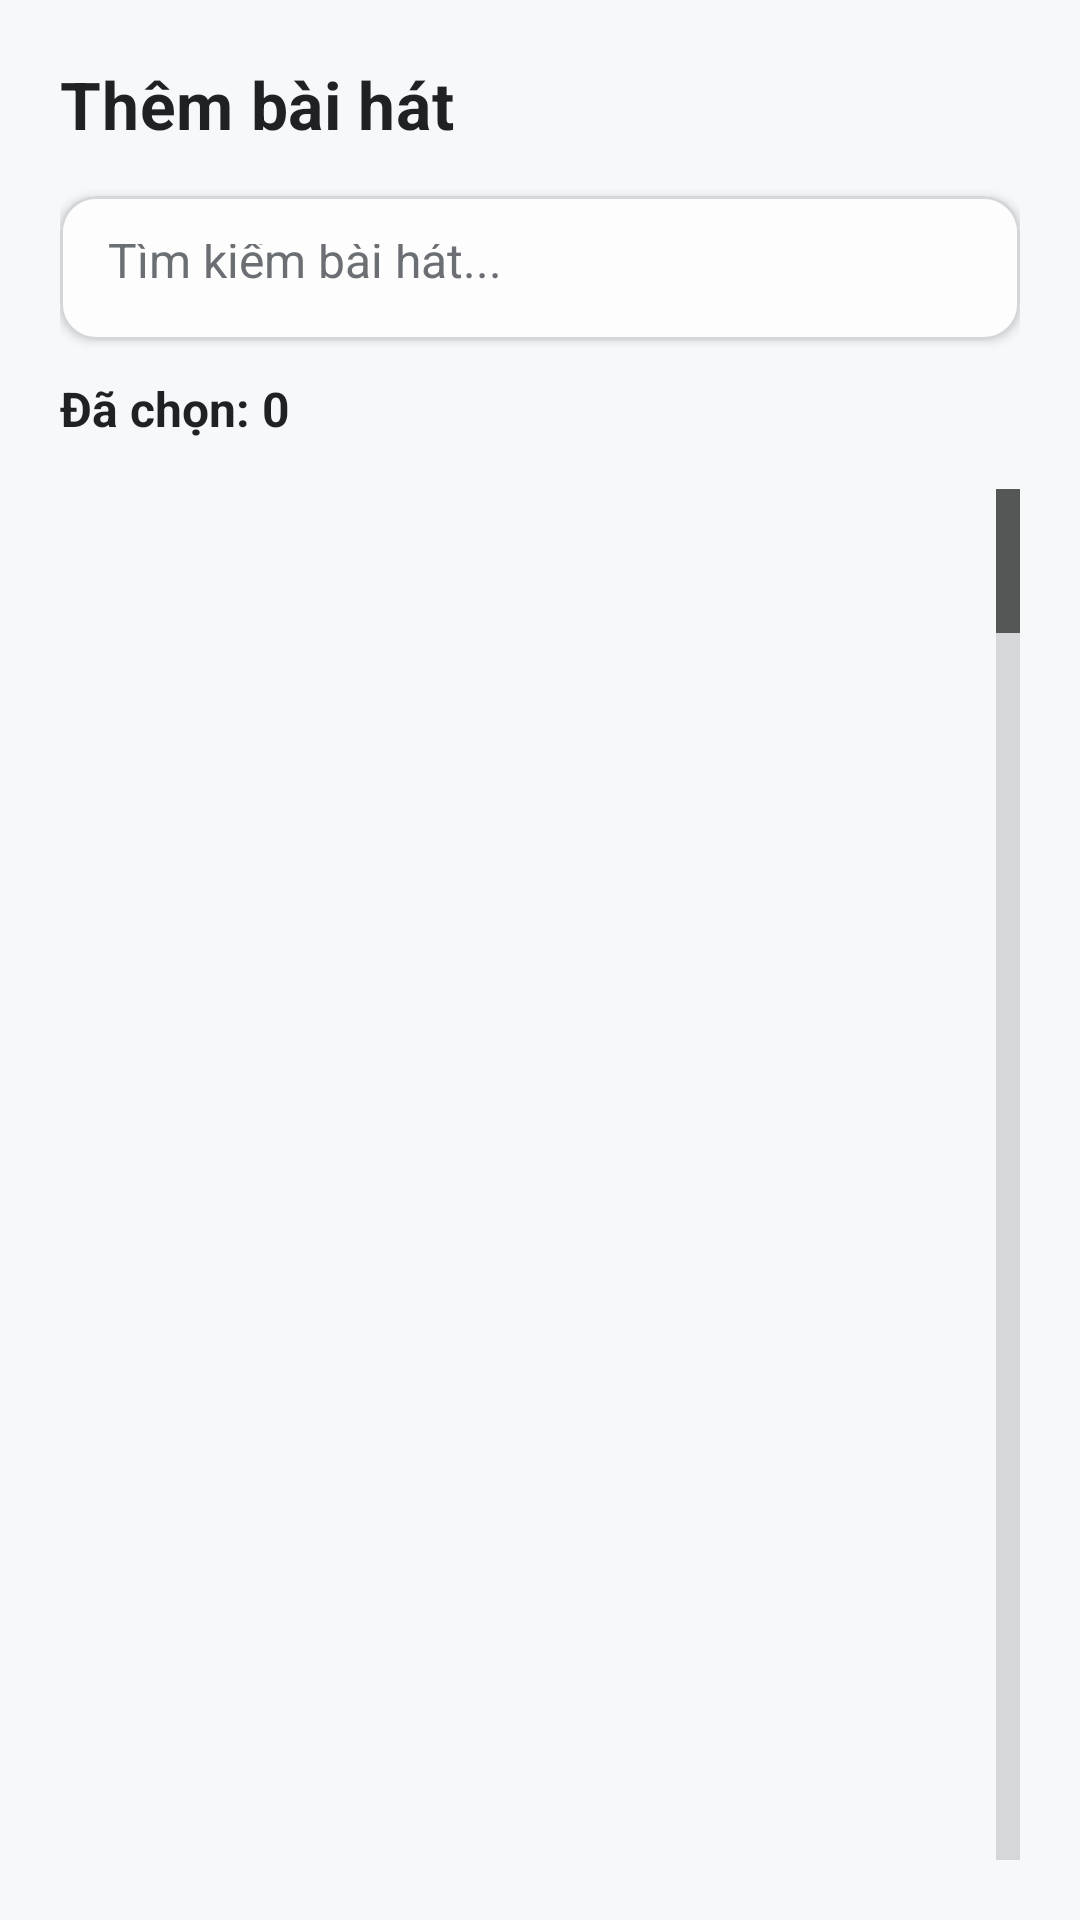

Reconstruct the res/layout file that produces this screen, plus the resources it refers to.
<!-- AndroidManifest.xml: application theme AppThemeNoWallpaper -->
<!-- res/layout/dialog_add_songs.xml -->
<?xml version="1.0" encoding="utf-8"?>
<LinearLayout xmlns:android="http://schemas.android.com/apk/res/android"
    xmlns:app="http://schemas.android.com/apk/res-auto"
    android:layout_width="match_parent"
    android:layout_height="match_parent"
    android:orientation="vertical"
    android:padding="20dp"
    android:background="@color/background">

    <TextView
        android:layout_width="match_parent"
        android:layout_height="wrap_content"
        android:text="Thêm bài hát"
        android:textSize="22sp"
        android:textStyle="bold"
        android:textColor="@color/text_primary_light"
        android:letterSpacing="0.01"
        android:layout_marginBottom="16dp"/>

    <com.google.android.material.card.MaterialCardView
        android:layout_width="match_parent"
        android:layout_height="wrap_content"
        android:layout_marginBottom="12dp"
        app:cardCornerRadius="12dp"
        app:cardElevation="2dp"
        app:cardBackgroundColor="@color/card_background_light"
        app:strokeWidth="1dp"
        app:strokeColor="@color/stroke_light">

        <EditText
            android:id="@+id/etSearchSongs"
            android:layout_width="match_parent"
            android:layout_height="48dp"
            android:hint="Tìm kiếm bài hát..."
            android:textColorHint="@color/text_hint_light"
            android:textColor="@color/text_primary_light"
            android:padding="16dp"
            android:background="@null"
            android:drawableStart="@drawable/ic_search"
            android:drawablePadding="12dp"
            android:drawableTint="@color/icon_tint_light"
            android:maxLines="1"
            android:singleLine="true"
            android:textSize="16sp"
            android:imeOptions="actionSearch"/>

    </com.google.android.material.card.MaterialCardView>

    <TextView
        android:id="@+id/tvSelectedCount"
        android:layout_width="match_parent"
        android:layout_height="wrap_content"
        android:text="Đã chọn: 0"
        android:textSize="16sp"
        android:textStyle="bold"
        android:textColor="@color/text_primary_light"
        android:layout_marginBottom="16dp"/>

    <ListView
        android:id="@+id/listViewSongs"
        android:layout_width="match_parent"
        android:layout_height="0dp"
        android:layout_weight="1"
        android:divider="@color/divider_light"
        android:dividerHeight="1dp"
        android:background="@color/background"
        android:clipToPadding="false"
        android:scrollbarStyle="outsideOverlay"
        android:fastScrollEnabled="true"/>

</LinearLayout>
<!-- resources referenced by this layout -->
<resources>
  <color name="background">#F7F8F9</color>
  <color name="card_background_light">#FDFDFD</color>
  <color name="divider_light">#E3E5E8</color>
  <color name="icon_tint_light">#4A4E52</color>
  <color name="stroke_light">#D4D6DA</color>
  <color name="text_hint_light">#6B6F73</color>
  <color name="text_primary_light">#1F2224</color>
  <style name="AppThemeNoWallpaper" parent="Theme.MaterialComponents.DayNight.NoActionBar">
          <item name="android:windowBackground">@android:color/transparent</item>
          <item name="colorPrimaryDark">@color/FlatWhite</item>
          <item name="colorPrimary">@color/FlatWhite</item>
          <item name="colorAccent">@color/flatOrange</item>
          <item name="android:actionOverflowButtonStyle">@style/Widget.ActionButton.Overflow</item>
          <item name="colorControlHighlight">#66000000</item>
          <item name="android:statusBarColor">@color/statusBarColorLight</item>
      </style>
  <item name="FlatWhite" type="color">#F5F5F5</item>
  <color name="flatOrange">#FF9500</color>
  <style name="Widget.ActionButton.Overflow" parent="@android:style/Widget.Holo.ActionButton.Overflow">
          <item name="android:contentDescription">@string/accessibility_overflow</item>
      </style>
  <color name="statusBarColorLight">#FFFFFF</color>
  <string name="accessibility_overflow">Accessibility Overflow</string>
</resources>
